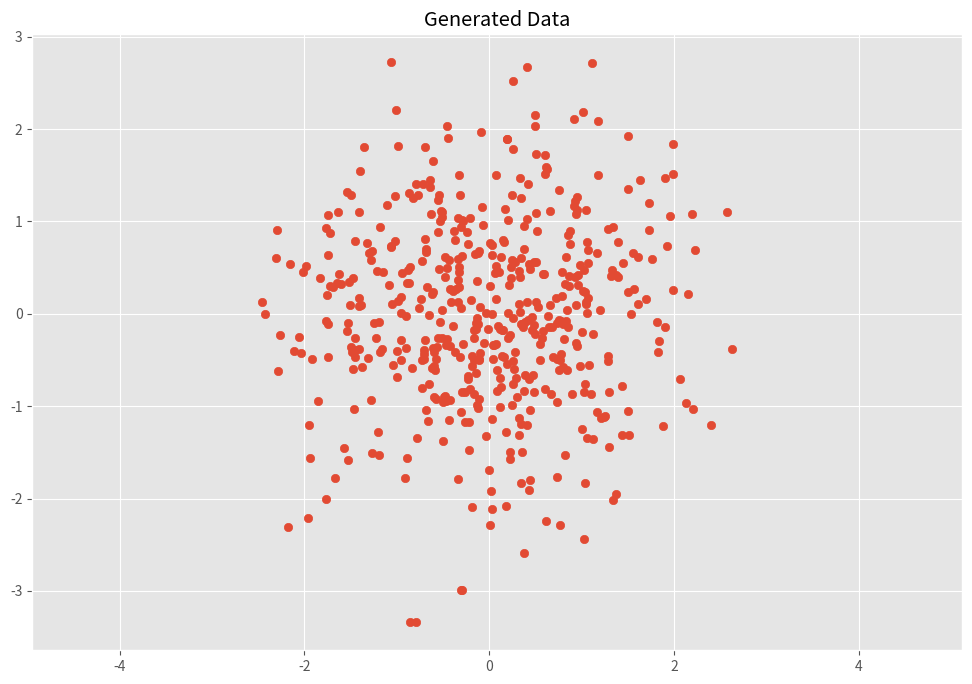

The matplotlib source for this figure:
'''
Created on Sep 22, 2019

[redacted]
'''

import pandas as pd
import numpy as np
from matplotlib import pyplot as plt
#matplotlib inline


plt.style.use('ggplot')
plt.rcParams['figure.figsize'] = (12, 8)

# Normal distributed x and y vector with mean 0 and standard deviation 1
x = np.random.normal(0, 1, 500)
y = np.random.normal(0, 1, 500)
X = np.vstack((x, y)).T

plt.scatter(X[:, 0], X[:, 1])
plt.title('Generated Data')
plt.axis('equal');

def cov(x, y):
    xbar, ybar = x.mean(), y.mean()
    return np.sum((x - xbar)*(y - ybar))/(len(x) - 1)


# Covariance matrix
def cov_mat(X):
    return np.array([[cov(X[0], X[0]), cov(X[0], X[1])], \
                     [cov(X[1], X[0]), cov(X[1], X[1])]])



# def get_covariance_matrix(numpy_matrix):
#     return np.cov(numpy_matrix, rowvar=0)
# 
# 
# def show(data):
#     con_matrix = get_covariance_matrix(data)
#     print(con_matrix)
#     print("data shape: {}".format(data.shape))
#     print("covariance shape: {}".format(con_matrix.shape))

if __name__ == '__main__':
    print("x: {}".format(x))
    print("x.shape: {}".format(x.shape))
    print("y: {}".format(y))
    print("y.shape: {}".format(y.shape))
    print("X: {}".format(X))
    print("X.shape: {}".format(X.shape))
#     print("X.T: {}".format(X.T))
#     print("X.T.shape: {}".format(X.T.shape))
    # Calculate covariance matrix 
    print(cov_mat(X.T)) # (or with np.cov(X.T))
    
    
    
#     data = np.array([[1,2], [3,4], [4,5], [5,6]])
#     show(data)
#     
#     data = np.array([[1,2,3], [3,4,3], [4,5,3], [5,6,2],[5,6,2],[5,6,2]])
#     show(data)
#     
#     data = np.array([[1,2,3,5], [3,4,3,2], [4,5,3,3], [5,6,2,3], [4,5,3,3], [4,5,3,3], [4,5,3,3]])
#     show(data)
#     
#     data = np.array([[3,4,3,2,3,4,5,6,2], [3,4,3,2,3,4,5,67,3], [3,4,3,2,3,43,5,2,3]])
#     show(data)
#     